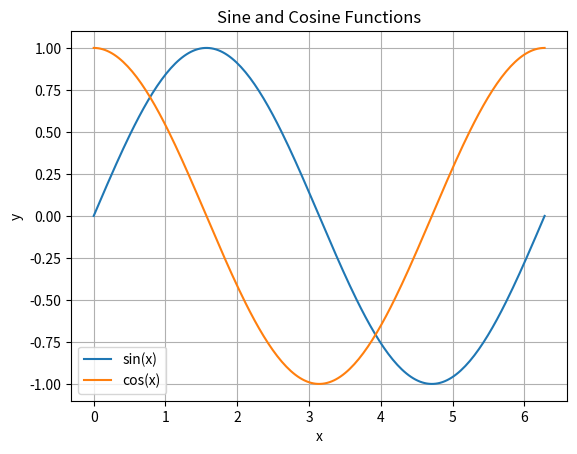

The matplotlib source for this figure:
# np / plt 是社区约定俗成的别名，几乎所有教程和文档都这么写。
# pyplot 是 matplotlib 里模仿 MATLAB 的绘图接口。
import numpy as np
import matplotlib.pyplot as plt


# linspace = linearly spaced，「线性等距取点」：
# 在 [0, 2π] 闭区间上均匀取 200 个点，包含两个端点。
#   np.linspace(0, 10, 5) -> [0., 2.5, 5., 7.5, 10.]
#
# 注意第三个参数是「点的个数」，不是步长。
# 容易和 np.arange(0, 10, 0.5) 搞混 —— 那个第三参数是步长，且不含终点。
#
# 200 是采样密度：点越多曲线越平滑。改成 10 试试，会看到明显的折线。
x = np.linspace(0, 2 * np.pi, 200)  # 生成从0到2π的200个点

# NumPy 的核心特性：向量化(vectorization)。
# x 是含 200 个元素的数组，np.sin(x) 一次性对每个元素求正弦，
# 返回同样 200 个元素的新数组，不需要写循环。
#   NumPy 写法： y_sin = np.sin(x)
#   纯 Python ： y_sin = [math.sin(v) for v in x]   # 慢
# 底层是 C 循环，比 Python 循环快一到两个数量级。
y_sin = np.sin(x)
y_cos = np.cos(x)

# plot(x, y) 把 200 个 (x, y) 点用直线依次连起来。
# 所谓「曲线」其实是 200 段极短的折线，只是密到肉眼看不出来。
#
# 调用两次 plt.plot 会画在同一张图上（matplotlib 有「当前图」的概念，
# 后续命令都作用于它），颜色自动分配：第一条蓝、第二条橙。
#
# label= 本身不显示任何东西，只是给曲线登记名字，
# 要等下面的 plt.legend() 才会把这些名字收集起来画成图例框。
# 没有 legend() 的话 label 白写。
plt.plot(x, y_sin, label='sin(x)')
plt.plot(x, y_cos, label='cos(x)')

plt.xlabel('x')                          # x 轴标签
plt.ylabel('y')                          # y 轴标签
plt.title('Sine and Cosine Functions')   # 标题
plt.legend()                             # 图例（读取上面的 label）
plt.grid(True)                           # 显示网格线

# show() 必须放在最后。它会打开一个交互窗口，程序停在这里(阻塞)，
# 直到你手动关掉窗口才继续往下执行。
#
# 若想存成文件而不是弹窗，换成：
#   plt.savefig('sincos.png', dpi=150)
# 注意 savefig 要写在 show() 之前 —— show() 关闭窗口后会清空当前图，
# 之后再存就是空白图了。

plt.savefig('sincos.png', dpi=150)   # 放在 show() 之前
plt.show()
